Labelled photos from "videogames-cnn-dataset", an image-classification folder in Pablo-H-H/Inteligencia_Artificial_Clasificador_Videojuegos. The possible labels are: Apex Legends, CSGO, Clash Royale, Dead by Daylight, Dota 2, Escape from Tarkov, FIFA 21, Fortnite, Free Fire, GTA V, League of Legends, Minecraft, Overwatch, PUBG Battlegrounds, Rainbow Six, Rocket League, Rust, Sea of Thieves, Valorant, Warzone, World of Warcraft.

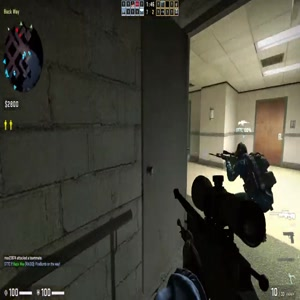
Label: CSGO

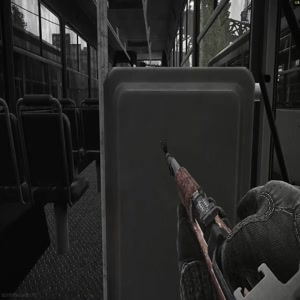
Label: Escape from Tarkov

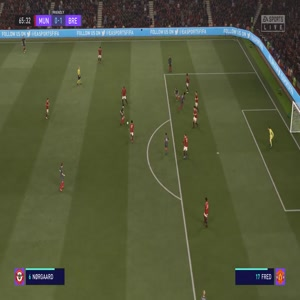
Label: FIFA 21

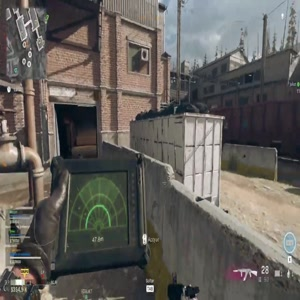
Label: Warzone

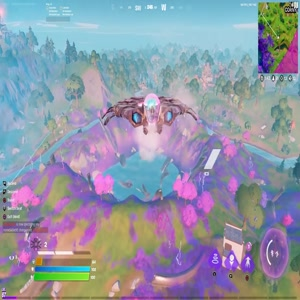
Label: Fortnite

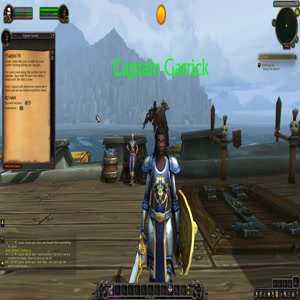
Label: World of Warcraft
